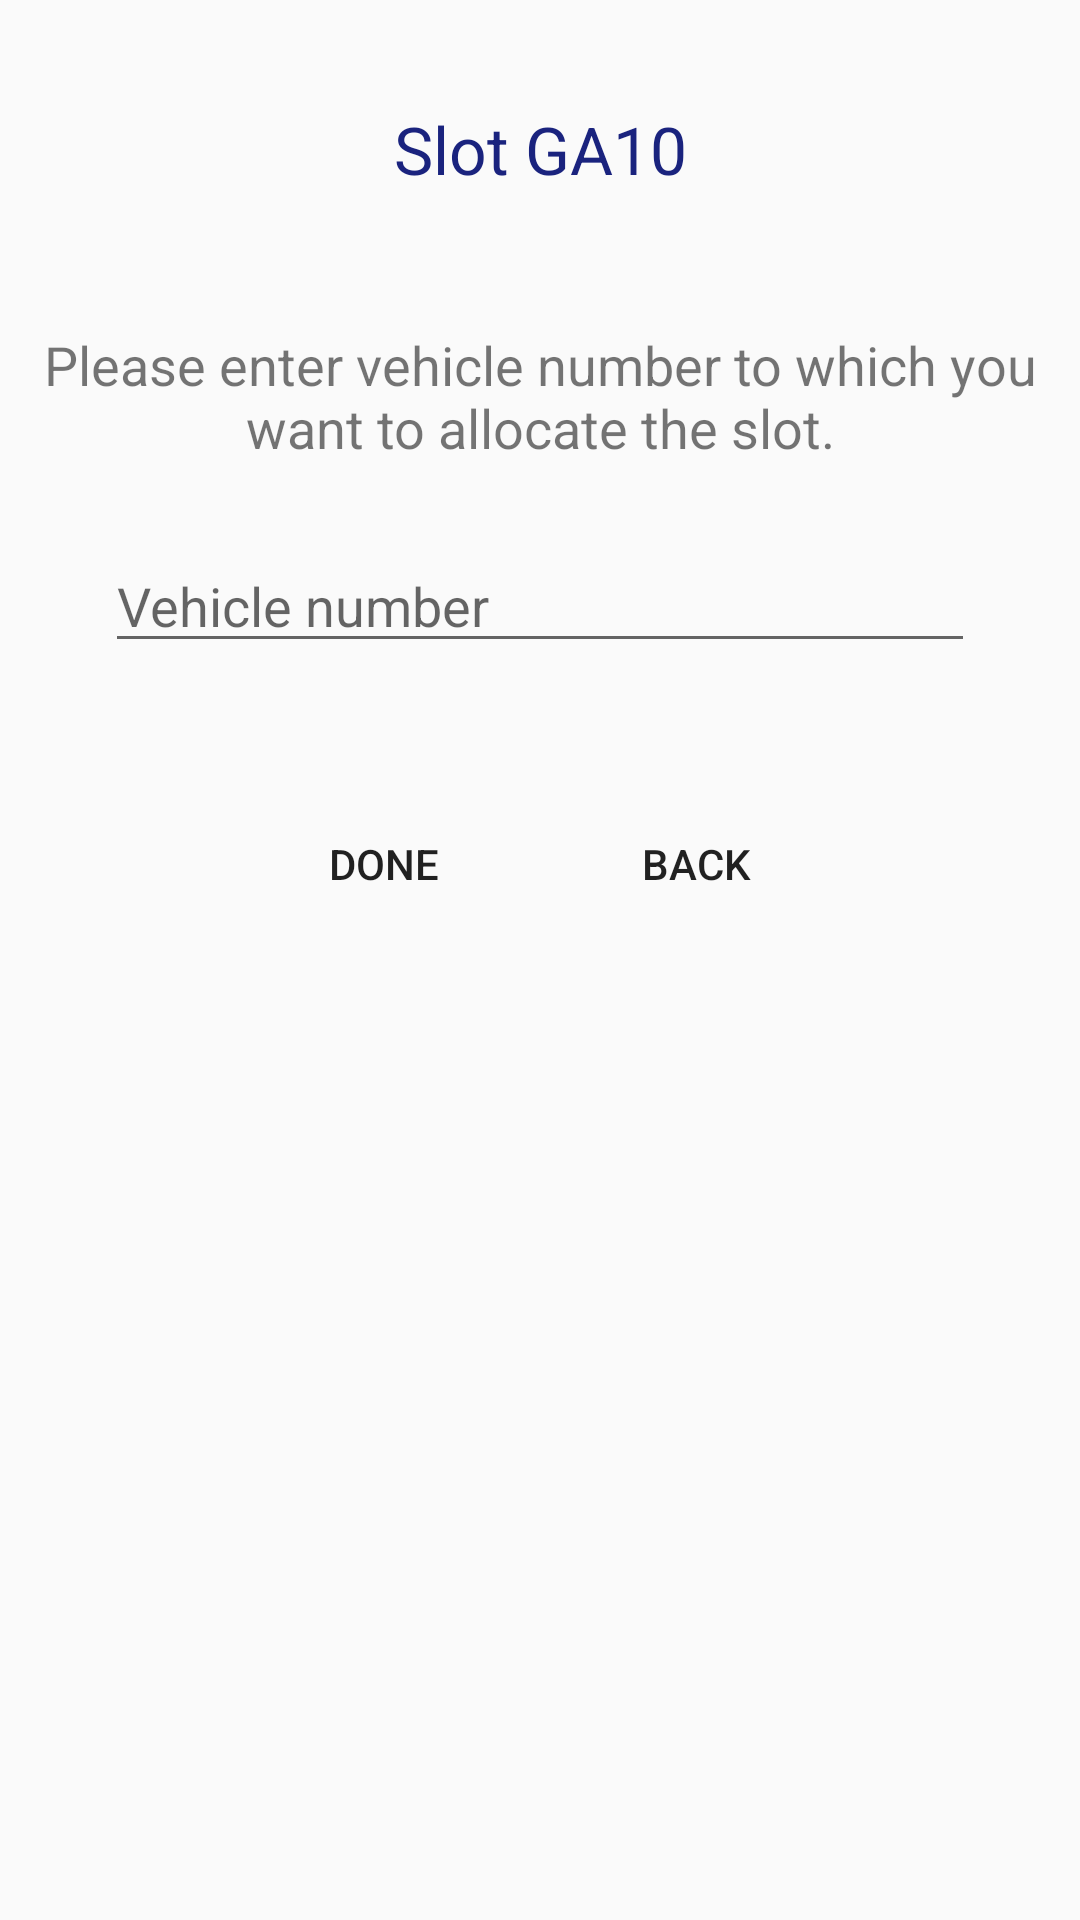

Here is an Android app screen rendered from its layout file. Give the layout XML and the strings, colors and styles it references.
<!-- AndroidManifest.xml: application theme AppTheme -->
<!-- res/layout/prompt_vehicle1.xml -->
<?xml version="1.0" encoding="utf-8"?>
<LinearLayout xmlns:android="http://schemas.android.com/apk/res/android"
    android:layout_width="match_parent"
    android:layout_height="match_parent"
    android:orientation="vertical">


    <ScrollView
        android:id="@+id/view1"
        android:layout_width="match_parent"
        android:layout_height="match_parent">

        <LinearLayout
            android:layout_width="match_parent"
            android:layout_height="match_parent"
            android:layout_margin="10dp"
            android:orientation="vertical">

            <TextView
                android:id="@+id/heading"
                android:layout_width="match_parent"
                android:layout_height="wrap_content"
                android:layout_marginTop="25dp"
                android:gravity="center"
                android:text="Slot GA10"
                android:textColor="@color/colorPrimaryDark"
                android:textSize="22sp" />

            <TextView
                android:id="@+id/textView"
                android:layout_width="match_parent"
                android:layout_height="wrap_content"
                android:layout_marginTop="45dp"
                android:gravity="center"
                android:text="Please enter vehicle number to which you want to allocate the slot."
                android:textSize="18sp" />

            <EditText
                android:id="@+id/vehicleNumber"
                android:layout_width="match_parent"
                android:layout_height="wrap_content"
                android:layout_margin="25dp"
                android:capitalize="characters"
                android:hint="Vehicle number"
                android:singleLine="true" />

            <LinearLayout
                android:layout_width="match_parent"
                android:layout_height="wrap_content"
                android:layout_marginTop="10dp"
                android:gravity="center"
                android:orientation="horizontal">

                <Button
                    android:id="@+id/okButton"
                    style="@style/Widget.AppCompat.Button.Borderless"
                    android:layout_width="wrap_content"
                    android:layout_height="wrap_content"
                    android:layout_margin="8dp"
                    android:text="Done" />

                <Button
                    android:id="@+id/backButton"
                    style="@style/Widget.AppCompat.Button.Borderless"
                    android:layout_width="wrap_content"
                    android:layout_height="wrap_content"
                    android:layout_margin="8dp"
                    android:text="Back" />
            </LinearLayout>
        </LinearLayout>

    </ScrollView>

    <LinearLayout
        android:id="@+id/view2"
        android:layout_width="match_parent"
        android:layout_height="match_parent"
        android:gravity="center_vertical"
        android:orientation="vertical"
        android:visibility="gone">

        <ProgressBar
            android:id="@+id/progressBar2"
            android:layout_width="wrap_content"
            android:layout_height="wrap_content"
            android:layout_gravity="center" />

        <TextView
            android:id="@+id/messageText"
            android:layout_width="match_parent"
            android:layout_height="wrap_content"
            android:layout_marginTop="10dp"
            android:gravity="center"
            android:text="Loading..."
            android:textColor="@color/colorPrimaryDark" />
    </LinearLayout>
</LinearLayout>
<!-- resources referenced by this layout -->
<resources>
  <color name="colorPrimaryDark">#1A237E</color>
  <style name="AppTheme" parent="Theme.AppCompat.Light.DarkActionBar">
          
          <item name="colorPrimary">@color/colorPrimary</item>
          <item name="colorPrimaryDark">@color/colorPrimaryDark</item>
          <item name="colorAccent">@color/colorAccent</item>
      </style>
  <color name="colorPrimary">#3F51B5</color>
  <color name="colorAccent">#3F51B5</color>
</resources>
